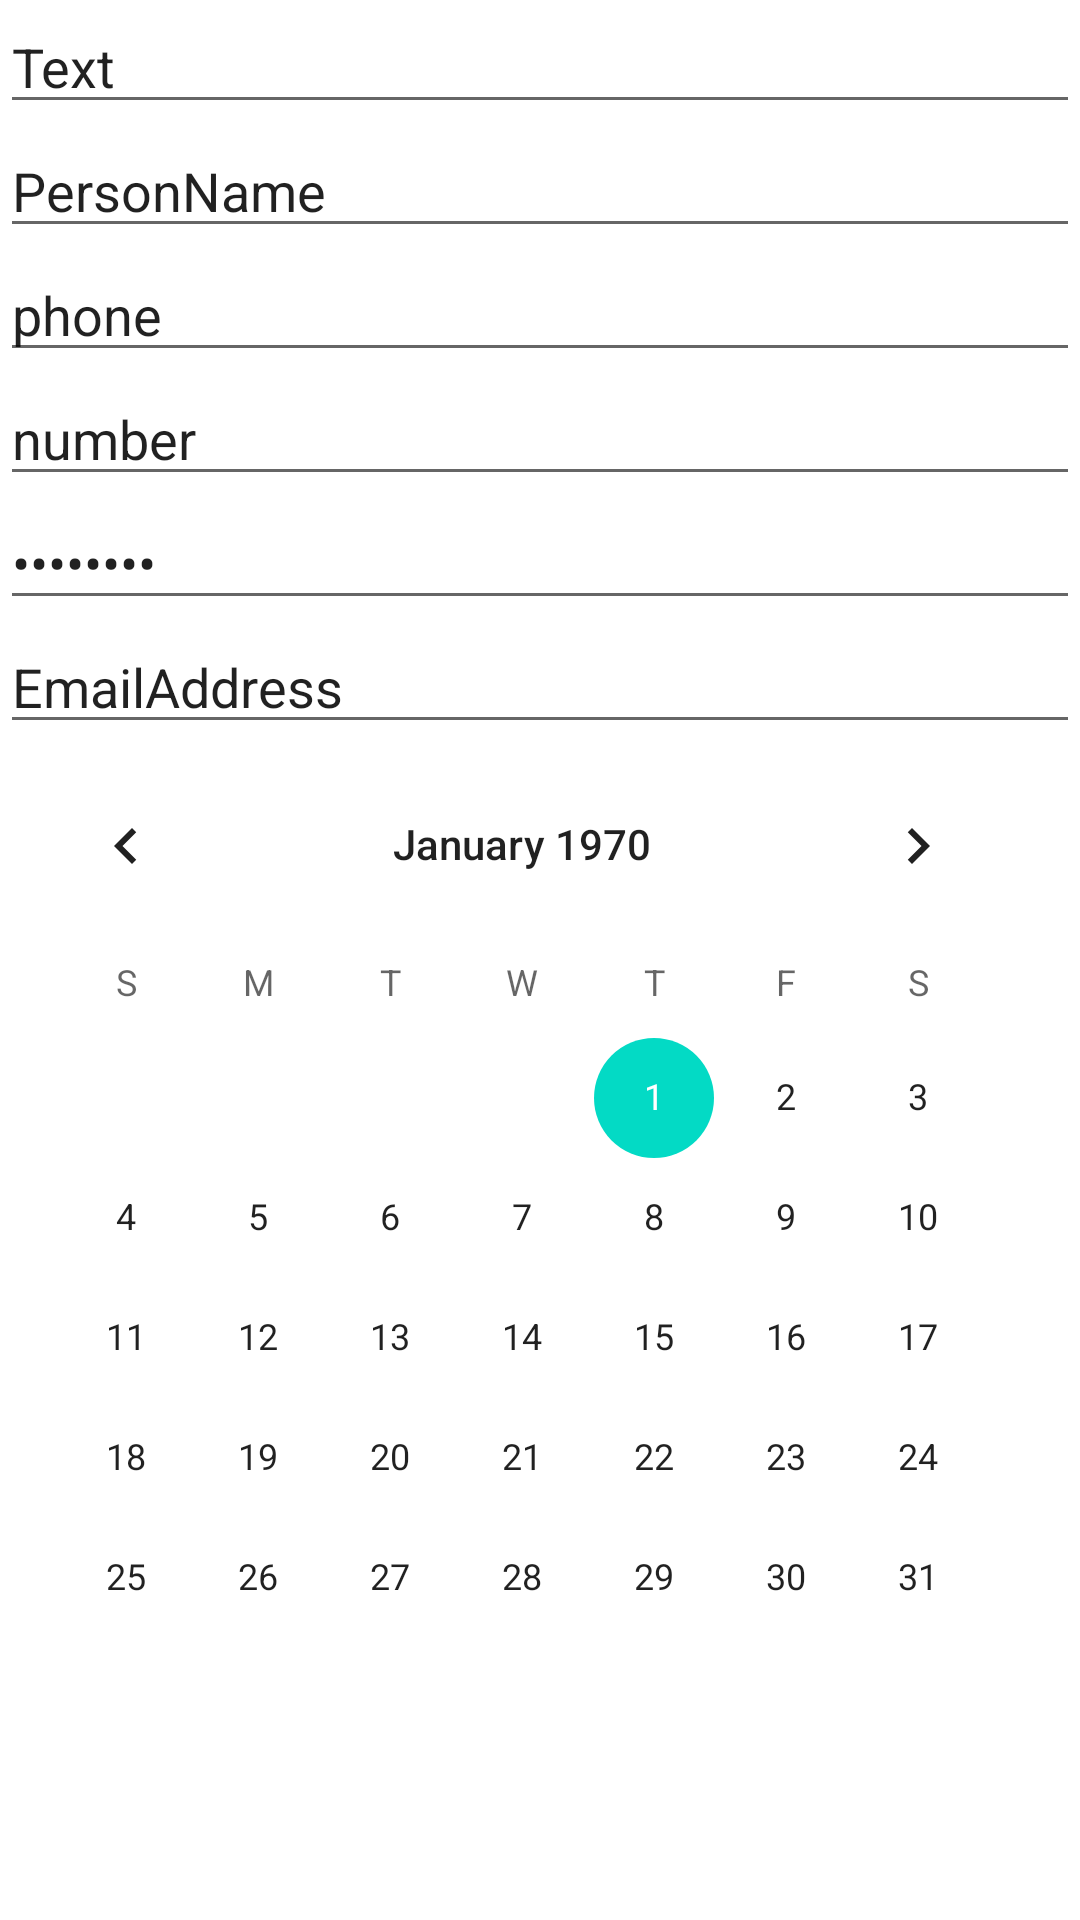

Layout XML and referenced resources for this Android screen:
<!-- AndroidManifest.xml: application theme Theme.HomeWork_10 -->
<!-- res/layout/activity_main_part2.xml -->
<?xml version="1.0" encoding="utf-8"?>
<LinearLayout xmlns:android="http://schemas.android.com/apk/res/android"
    android:orientation="vertical"
    android:layout_width="match_parent"
    android:layout_height="match_parent">

    <EditText
        android:layout_width="match_parent"
        android:layout_height="wrap_content"
        android:autofillHints="name"
        android:hint="@string/text"
        android:text="@string/text"
        android:inputType="text" />

    <EditText
        android:layout_width="match_parent"
        android:layout_height="wrap_content"
        android:autofillHints="name"
        android:hint="@string/personname"
        android:text="@string/personname"
        android:inputType="textPersonName" />

    <EditText
        android:layout_width="match_parent"
        android:layout_height="wrap_content"
        android:autofillHints="name"
        android:hint="@string/phone"
        android:text="@string/phone"
        android:inputType="phone" />

    <EditText
        android:layout_width="match_parent"
        android:layout_height="wrap_content"
        android:autofillHints="name"
        android:hint="@string/number"
        android:text="@string/number"
        android:inputType="number" />

    <EditText
        android:layout_width="match_parent"
        android:layout_height="wrap_content"
        android:autofillHints="name"
        android:hint="@string/password"
        android:text="@string/password"
        android:inputType="textPassword" />

    <EditText
        android:layout_width="match_parent"
        android:layout_height="wrap_content"
        android:autofillHints="name"
        android:hint="@string/emailaddress"
        android:text="@string/emailaddress"
        android:inputType="textEmailAddress" />

    <CalendarView
        android:layout_width="wrap_content"
        android:layout_height="wrap_content" />


</LinearLayout>
<!-- resources referenced by this layout -->
<resources>
  <string name="emailaddress">EmailAddress</string>
  <string name="number">number</string>
  <string name="password">Password</string>
  <string name="personname">PersonName</string>
  <string name="phone">phone</string>
  <string name="text">Text</string>
  <style name="Theme.HomeWork_10" parent="Theme.MaterialComponents.DayNight.DarkActionBar">
          
          <item name="colorPrimary">@color/purple_500</item>
          <item name="colorPrimaryVariant">@color/purple_700</item>
          <item name="colorOnPrimary">@color/white</item>
          
          <item name="colorSecondary">@color/teal_200</item>
          <item name="colorSecondaryVariant">@color/teal_700</item>
          <item name="colorOnSecondary">@color/black</item>
          
          <item name="android:statusBarColor" tools:targetApi="l">?attr/colorPrimaryVariant</item>
          
      </style>
  <!-- not gathered from this repository: default colours our renderer supplied (Android Studio template values) -->
  <color name="purple_500">#FF6200EE</color>
  <color name="purple_700">#FF3700B3</color>
  <color name="teal_200">#FF03DAC5</color>
  <color name="teal_700">#FF018786</color>
  <color name="black">#FF000000</color>
  <color name="white">#FFFFFFFF</color>
</resources>
